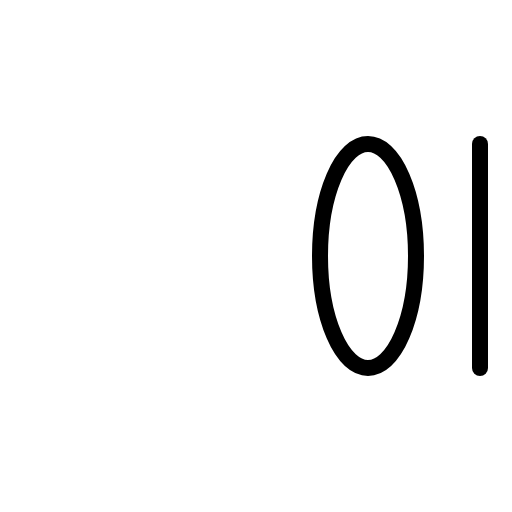
t = 0.00 s
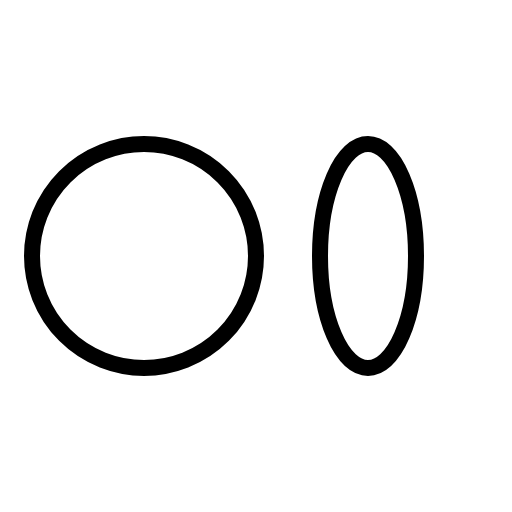
t = 0.60 s
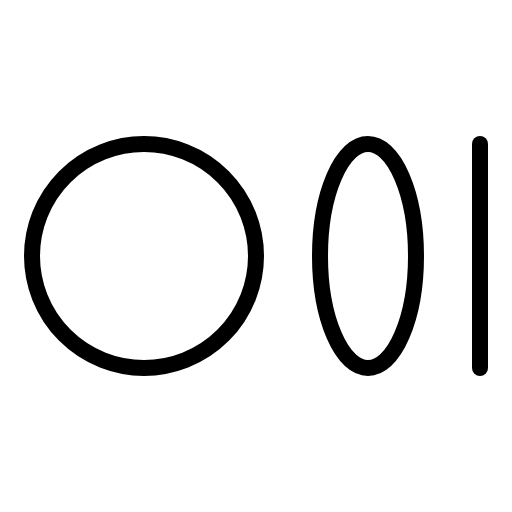
t = 1.35 s
t = 1.73 s: frame unchanged from t = 1.35 s, image omitted
t = 2.48 s: frame unchanged from t = 1.35 s, image omitted
t = 2.85 s: frame unchanged from t = 1.35 s, image omitted

The animated SVG that drew these frames (rendered in a browser with its animation timeline set to each time). Animation: 1 CSS @keyframes rule; one cycle of 3.60 s, repeats indefinitely.

<svg xmlns="http://www.w3.org/2000/svg" viewBox="0 0 256 256">
  <style>
    .draw-line {
      stroke-dasharray: 2000;
      stroke-dashoffset: 0;
    }
    svg:hover .draw-line {
      animation: phosphor-draw-in 3s ease-in-out infinite alternate;
    }
    @keyframes phosphor-draw-in {
      0%   { stroke-dashoffset: 2000; }
      50%  { stroke-dashoffset: 0; }
      100% { stroke-dashoffset: 0; }
    }
  </style><rect width="256" height="256" fill="none"/><circle cx="72" cy="128" r="56" fill="none" stroke="currentColor" stroke-linecap="round" stroke-linejoin="round" stroke-width="8" class="draw-line" pathLength="1" style="animation-delay: 0s"/><ellipse cx="184" cy="128" rx="24" ry="56" fill="none" stroke="currentColor" stroke-linecap="round" stroke-linejoin="round" stroke-width="8" class="draw-line" pathLength="1" style="animation-delay: 0.3s"/><line x1="240" y1="72" x2="240" y2="184" fill="none" stroke="currentColor" stroke-linecap="round" stroke-linejoin="round" stroke-width="8" class="draw-line" pathLength="1" style="animation-delay: 0.6s"/></svg>
